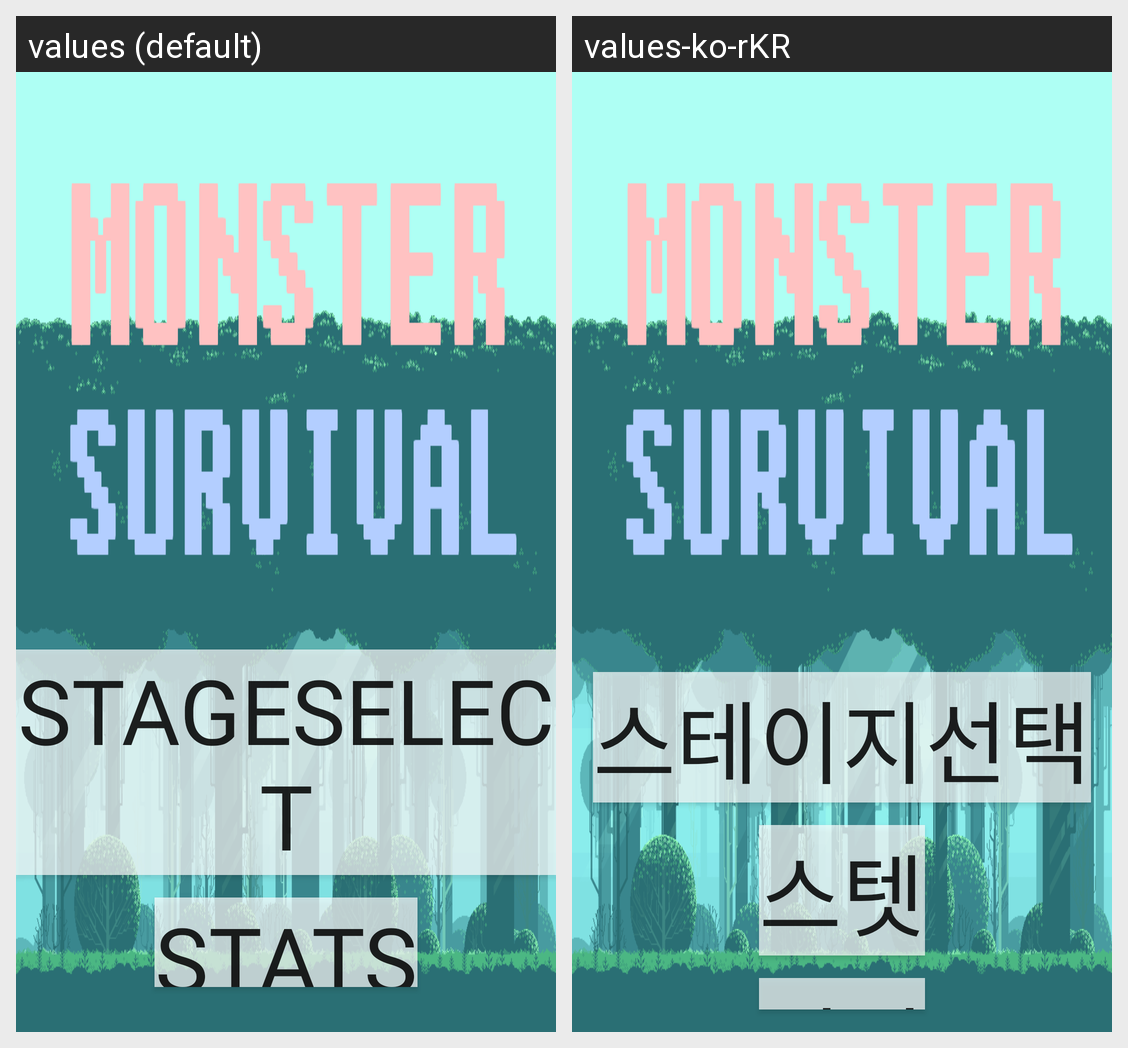

The Android screen above is rendered under two locales of the same app. Produce the string resources it draws, with the default and per-locale values.
Android screen res/layout/activity_main.xml rendered under 2 locales, left to right: values (default), values-ko-rKR. Device: Nexus 5 (rendered at 1080×1920; each locale shown at half size, 540×960, under a caption strip naming it); theme Theme.AppCompat.Light.NoActionBar.
Strings drawn on this screen, with the default value and each locale's value (text and hints the layout hard-codes, and strings that could not be matched under every locale, appear in the picture but are not listed):

stageButton1
  values: STAGESELECT
  values-ko-rKR: 스테이지선택

stageButton2
  values: STATS
  values-ko-rKR: 스텟
